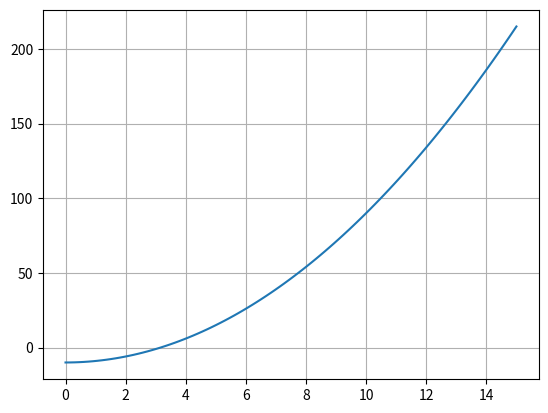

Python code for this plot:
import math
import numpy as np #es una librería para graficar.
import matplotlib.pyplot as plt #también para graficar.

def fun(c):
    return c**2 - 10

arrayLen = 100
cIni = 0 #Primer intervalo
cEnd = 15 #Segundo intervalo
carray = np.linspace(cIni, cEnd, arrayLen)
fcarray = np.zeros(arrayLen)

for i in range(arrayLen):
    fcarray[i] = fun(carray[i])
    
plt.plot(carray, fcarray)
plt.grid()

c0 = 3
c1 = 3.2
maxIter = 100
itera = 0
for i in range(maxIter):
    itera += 1
    fc0 = fun(c0)
    fc1 = fun(c1)
    if fc0 * fc1 > 0:
        print("No hay raíz en este rango")
        break
    cr = c0 - (fc1*(c1-c0)/(fc0-fc1)) #Aquí es donde cambias lo de la regla falsa
    fcr = fun(cr)
    if fc0 * fcr < 0:
        c1 = cr
    else:
        c0 = cr
    if abs(fcr) < 0.0005:
        break
        
print("La raíz es %.5f"%c0)
print("Numero de Iteraciones %i"%itera)
